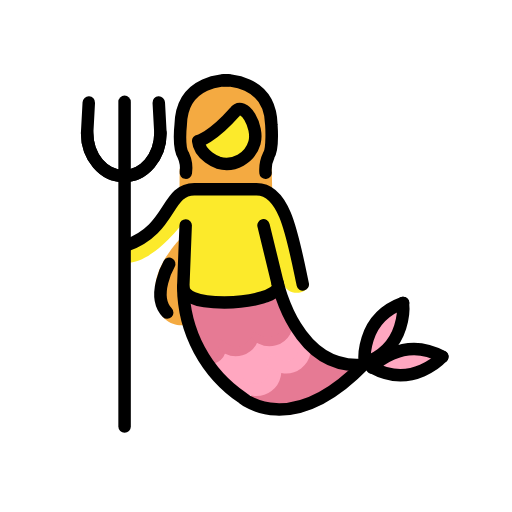
t = 0.00 s
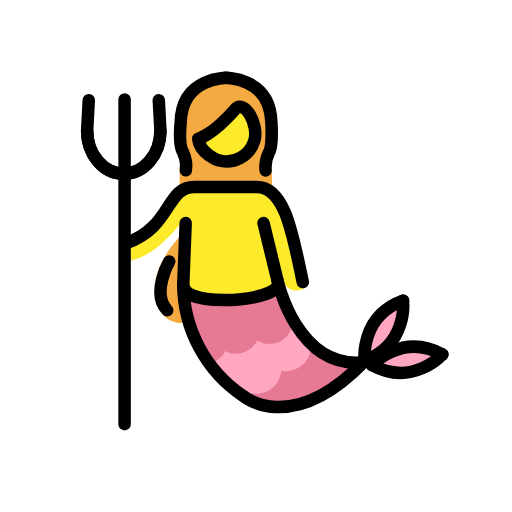
t = 0.48 s
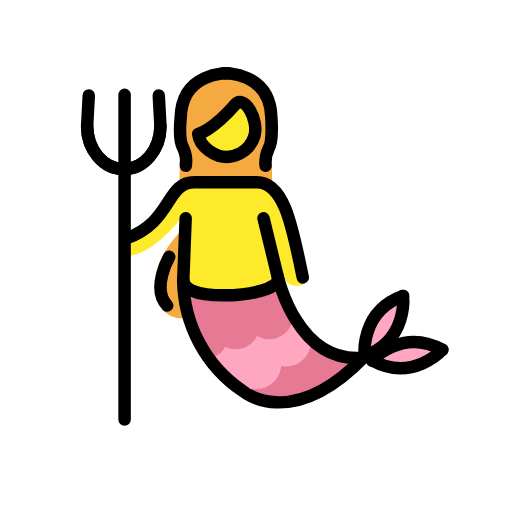
t = 1.43 s
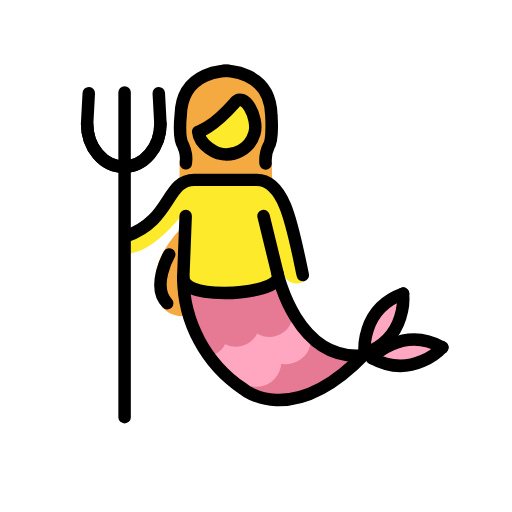
t = 1.90 s
t = 2.38 s: frame unchanged from t = 1.43 s, image omitted
t = 3.33 s: frame unchanged from t = 0.48 s, image omitted

The animated SVG that drew these frames (rendered in a browser with its animation timeline set to each time). Animation: 1 SMIL element (animateTransform=1); one cycle of 3.80 s, repeats indefinitely.

<?xml version='1.0' encoding='utf-8'?>
<svg xmlns="http://www.w3.org/2000/svg" id="emoji" viewBox="-5 -5 82 82" width="200" height="200" role="img">
  <title>OpenMoji: mermaid</title><g><g id="color">
    <path fill="#e67a94" d="M33.89,59.4118l10.4571-8.456,8.0469,3.77S43.5754,65.8894,33.89,59.4118Z" />
    <path fill="#ffa7c0" d="M26.8543,51.6657a3.3643,3.3643,0,0,0,2.6313-2.9074c.4863-2.61,3.8554,2.7656,4.9433-1.6475,0,0,6.9443,1.4932,6.043-2.1972l4.1064,5.1758s-1.6572,4.1552-5.8935,3.1132c0,0,1.43,5.9-3.4453,4.23,0,0,.6464,1.8926-3.5469.1289Z" />
    <path fill="none" stroke="#ffa7c0" stroke-linecap="round" stroke-miterlimit="10" stroke-width="2" d="M38.6691,52.9538a3.01,3.01,0,0,1-4.747,3.6084" />
    <path fill="none" stroke="#ffa7c0" stroke-linecap="round" stroke-miterlimit="10" stroke-width="2" d="M43.4211,49.3444a3.013,3.013,0,0,1-4.752,3.6094" />
    <path fill="none" stroke="#e67a94" stroke-linecap="round" stroke-miterlimit="10" stroke-width="2" d="M30.1405,49.23c.38,1.373.0929,2.6924-1.3073,3.1289-1.4021.4394-1.598-1.0342-1.9789-2.4092" />
    <path fill="none" stroke="#e67a94" stroke-linecap="round" stroke-miterlimit="10" stroke-width="2" d="M35.5168,47.6442a2.8159,2.8159,0,0,1-5.3857,1.586" />
    <path fill="none" stroke="#e67a94" stroke-linecap="round" stroke-miterlimit="10" stroke-width="2" d="M40.9043,46.0563a2.8173,2.8173,0,0,1-5.3877,1.5879" />
    <path fill="#e67a94" d="M23.6457,42.6589s.1152,2.5156,1.6465.3467c1.5332-2.169,5.8418,3.3535,8.6748-.2032,0,0,4.77,2.3125,5.4932-1.416L41.426,46.445s-2.3418,4.4248-5.7529,1.7061c0,0-1.6192,4.7138-5.35,1.1572,0,0-.3271,5.0762-4.664,1.1436Z" />
    <path fill="#ffa7c0" d="M59.258,43.8532c2.0088.9151-3.1621,9.8682-5.707,9.252S57.5607,43.0837,59.258,43.8532Z" />
    <path fill="#ffa7c0" d="M53.7648,53.8845c-1.1386-2.3562,10.2895-3.2657,10.7706-1.4668.5712,2.1357-9.6309,3.8242-10.7706,1.4668" />
  </g>
  <g id="skin">
    <path fill="#fcea2b" d="M24.6434,30.2361s-5.3071,7.4758-9.9653,6.8441L14.52,34.0811s3.8691-.08,9.8711-8.292l12.3965-.6323S40.4193,26.5,41.6839,31.79c.781,3.2721,1.3691,5.9449,2.1778,7.28a4.2961,4.2961,0,0,1,.5627,1.485c-.0773,1.5863-3.5014,2.128-4.1536-.4342-1.8155-2.3711-1.5272,2.6116-1.5272,2.6116l-14.589.4519" />
    <path fill="#fcea2b" d="M36.2412,17.27a4.7843,4.7843,0,0,1-4.7841,4.7847h0c-2.6426,0-6.5283-4.0371-4.0234-4.8731,2.6162-.871,3.0918-3.0908,4.2012-4.0419C33.6416,11.4193,36.2412,14.6264,36.2412,17.27Z" />
  </g>
  <g id="hair">
    <path fill="#f4aa41" d="M23.6711,33.4313s-4.5183,4.7285-3.6686,8.582C19.9588,47.8219,24.763,47.08,24.763,47.08Z" />
    <path fill="#f4aa41" d="M24.8392,25.1569s.6895-3.3242-.3593-5.3926S22.9506,8.603,31.4779,8.4048s6.7139,11.416,6.7139,11.416l-.8789,5.0429L31.872,21.6788s8.6125-4.2242,1.0253-8.7355c0,0-3.9685,5.1315-6.5794,4.7764l4.7414,3.9685Z" />
    <polygon fill="#f4aa41" points="23.751 25.418 23.771 22.007 38.514 21.886 38.595 25.397 23.751 25.418" />
  </g>
  <g id="line">
    <path fill="none" stroke="#000" stroke-linecap="round" stroke-miterlimit="10" stroke-width="2" d="M15.2346,34.3044c7.3261-2.5693,6.3125-8.9961,10.8828-8.9961h9.9707c4.5713,0,5.7744,7.5483,7.4062,15.2461" />
    <path fill="none" stroke="#000" stroke-linecap="round" stroke-miterlimit="10" stroke-width="2" d="M24.7365,31.0954l-.3877,9.8672a21.6657,21.6657,0,0,0,9.5635,17.8047S41.61,65.3767,53.35,53.2644" />
    <line x1="39.4709" x2="37.2053" y1="40.3972" y2="31.0954" fill="none" stroke="#000" stroke-linecap="round" stroke-miterlimit="10" stroke-width="2" />
    <path fill="none" stroke="#000" stroke-linecap="round" stroke-miterlimit="10" stroke-width="2" d="M53.2333,53.4011c-10.73,1.05-13.7627-13.0606-13.7627-13.0606" />
    <line x1="14.9533" x2="14.9533" y1="63.3083" y2="11.3083" fill="none" stroke="#000" stroke-linecap="round" stroke-linejoin="round" stroke-width="2" />
    <path fill="none" stroke="#000" stroke-linecap="round" stroke-miterlimit="10" stroke-width="2" d="M8.9543,16.3137c0,3.8,2.6279,6.8818,5.87,6.8818s5.87-3.0815,5.87-6.8818l-.2656-4.8907" />
    <path fill="none" stroke="#000" stroke-linecap="round" stroke-miterlimit="10" stroke-width="2" d="M20.6945,16.3137c0,3.8-2.6279,6.8818-5.87,6.8818s-5.87-3.0815-5.87-6.8818l.2646-4.8907" />
    <path fill="none" stroke="#000" stroke-linecap="round" stroke-miterlimit="10" stroke-width="2" d="M53.4279,53.1306s-.8555-7.0772,6.1426-9.6045" />
    <path fill="none" stroke="#000" stroke-linecap="round" stroke-miterlimit="10" stroke-width="2" d="M59.5363,43.5251s.8574,7.0762-6.1406,9.6045" />
    <path fill="none" stroke="#000" stroke-linecap="round" stroke-miterlimit="10" stroke-width="2" d="M54.591,53.8649s4.7549-5.3115,11.27-1.7168" />
    <path fill="none" stroke="#000" stroke-linecap="round" stroke-miterlimit="10" stroke-width="2" d="M65.8381,52.1228s-4.753,5.31-11.27,1.7158" />
    <path fill="none" stroke="#000" stroke-linecap="round" stroke-miterlimit="10" stroke-width="2" d="M39.53,40.8054c0,1.4443-4.0068,2.624-8.5947,2.624-4.5918,0-6.5859-1.0635-6.5859-2.5078" />
    <path fill="none" stroke="#000" stroke-linecap="round" stroke-miterlimit="10" stroke-width="2" d="M31.5543,7.8483s-7.4531-.3125-7.6172,7.1709c0,0-.4246,3.5706.4141,4.8321a4.9822,4.9822,0,0,1,.414,2.8056" />
    <path fill="none" stroke="#000" stroke-linecap="round" stroke-miterlimit="10" stroke-width="2" d="M37.5334,22.6794a5.3992,5.3992,0,0,1,.5156-2.8281c.6631-1.0137.4141-4.8321.4141-4.8321-.1641-7.4834-7.6172-7.1709-7.6172-7.1709" />
    <path fill="none" stroke="#000" stroke-linecap="round" stroke-miterlimit="10" stroke-width="2" d="M22.0988,37.26s-2.9277,5.1231-.3174,7.8047" />
    <path fill="none" stroke="#000" stroke-linejoin="round" stroke-width="2" d="M32.55,13.0046c1.5625-2.0557,3.918,2.3652,3.2061,4.8476a4.6761,4.6761,0,0,1-5.7836,3.2066l-.0016-.0005s-2.9971-1.0645-3.2314-3.48C26.74,17.5783,28.8325,17.1848,32.55,13.0046Z" />
  </g>
<animateTransform attributeName="transform" type="translate" values="0 0;0 -1.5;0 0" dur="3.8s" repeatCount="indefinite" /></g></svg>
